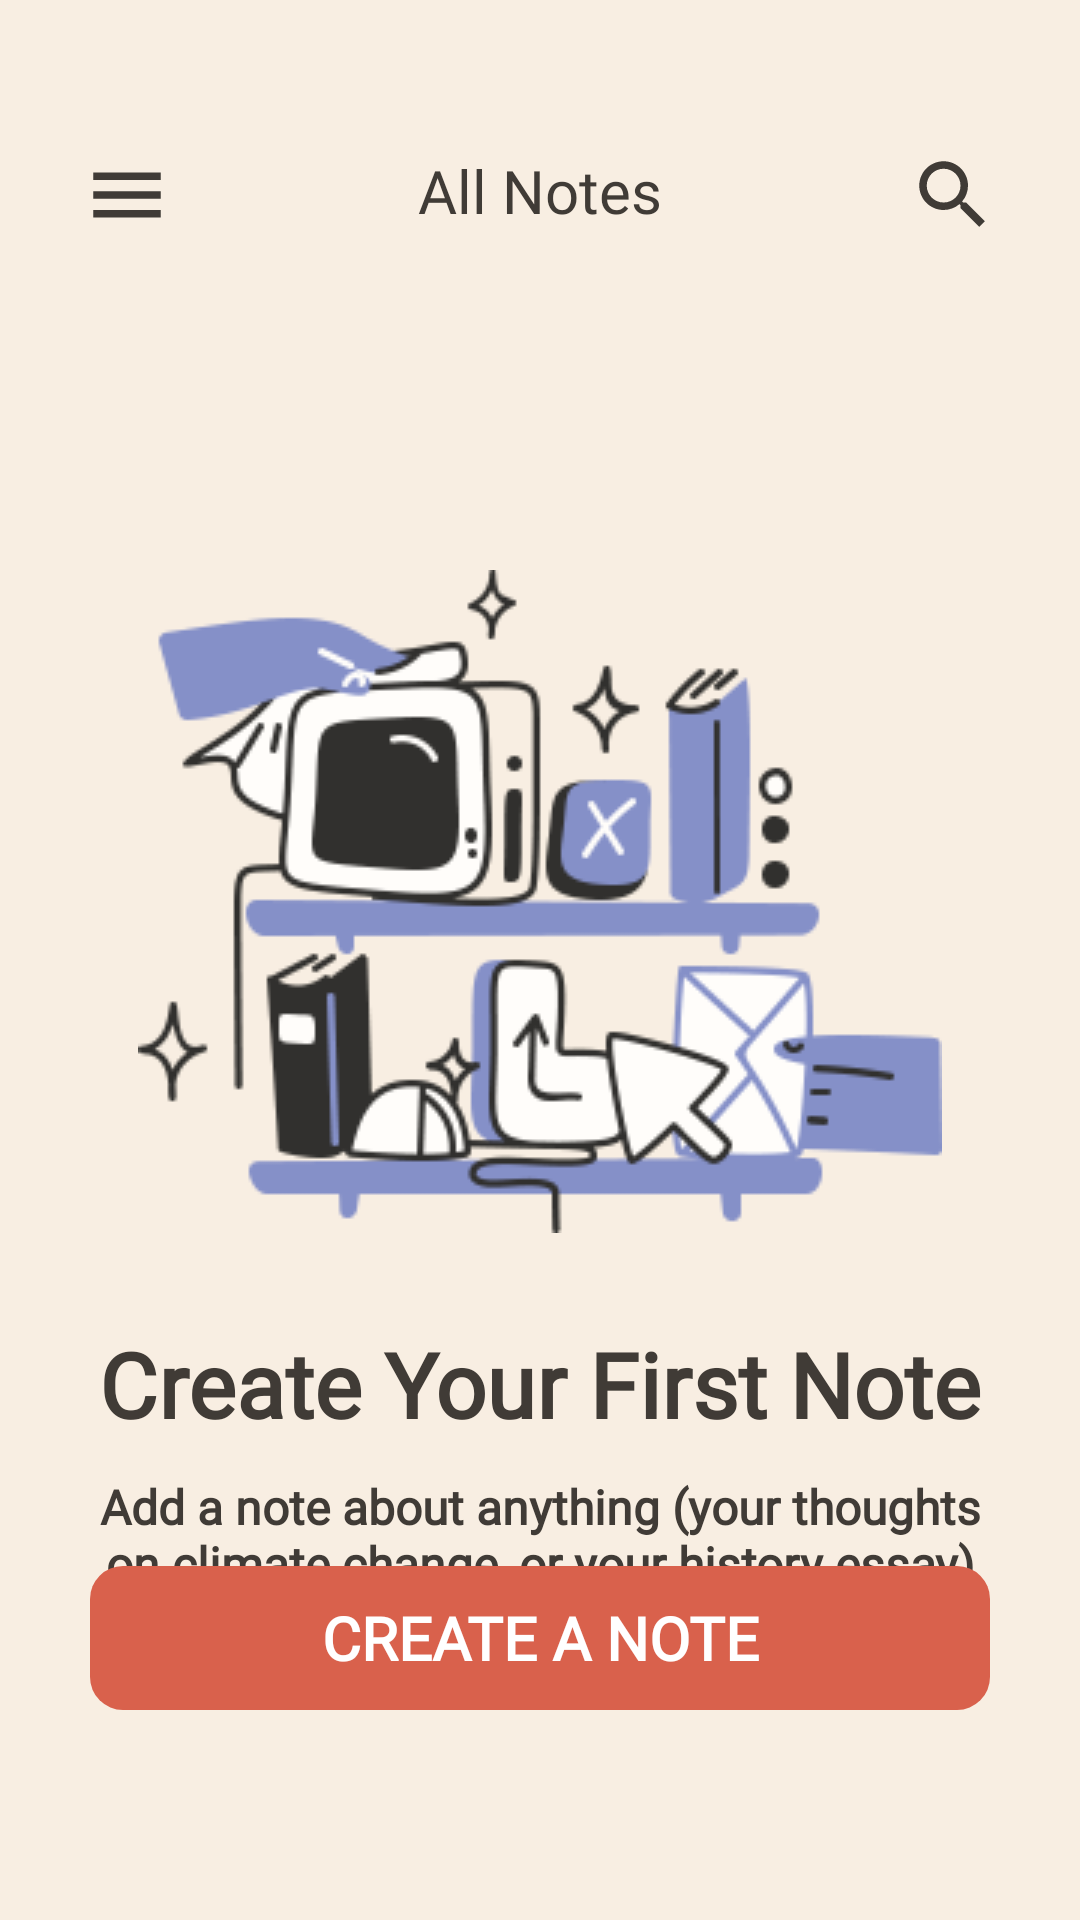

Write the Android layout XML for this screen, with the resource values it uses.
<!-- AndroidManifest.xml: application theme Theme.NotelyNotes -->
<!-- res/layout/activity_no_note.xml -->
<?xml version="1.0" encoding="utf-8"?>
<androidx.constraintlayout.widget.ConstraintLayout xmlns:android="http://schemas.android.com/apk/res/android"
    xmlns:app="http://schemas.android.com/apk/res-auto"
    xmlns:tools="http://schemas.android.com/tools"
    android:id="@+id/main"
    android:layout_width="match_parent"
    android:layout_height="match_parent"
    android:background="#f8eee2"
    tools:context=".NoNote">

    <LinearLayout
        android:id="@+id/linearLayout"
        android:layout_width="match_parent"
        android:layout_height="wrap_content"
        android:layout_marginStart="0dp"
        android:layout_marginTop="50dp"
        android:layout_marginEnd="0dp"
        app:layout_constraintEnd_toEndOf="parent"
        app:layout_constraintStart_toStartOf="parent"
        app:layout_constraintTop_toTopOf="parent">

        <ImageView
            android:id="@+id/menu_btn"
            android:layout_width="30dp"
            android:layout_height="30dp"
            android:layout_weight="1"
            android:background="#f8eee2"
            android:src="@drawable/baseline_menu_24"></ImageView>

        <TextView
            android:layout_width="wrap_content"
            android:layout_height="wrap_content"
            android:layout_weight="2"
            android:fontFamily="@font/nunitoblack"
            android:text="All Notes"
            android:textAlignment="center"
            android:textColor="#403b36"
            android:textSize="20dp"></TextView>

        <ImageView
            android:layout_width="30dp"
            android:layout_height="30dp"
            android:layout_weight="1"
            android:src="@drawable/baseline_search_24"></ImageView>

    </LinearLayout>

    <ImageView
        android:id="@+id/imageView2"
        android:layout_width="wrap_content"
        android:layout_height="wrap_content"
        android:layout_marginTop="110dp"
        android:src="@drawable/img2"

        app:layout_constraintEnd_toEndOf="parent"
        app:layout_constraintStart_toStartOf="parent"
        app:layout_constraintTop_toBottomOf="@+id/linearLayout"></ImageView>

    <TextView
        android:id="@+id/textView9"
        android:layout_width="match_parent"
        android:layout_height="wrap_content"
        android:layout_marginStart="30dp"
        android:layout_marginTop="30dp"
        android:layout_marginEnd="30dp"
        android:fontFamily="@font/nunitoblack"
        android:text="Create Your First Note"
        android:textAlignment="center"

        android:textColor="#403b36"
        android:textSize="30dp"
        android:textStyle="bold"
        app:layout_constraintEnd_toEndOf="parent"
        app:layout_constraintStart_toStartOf="parent"
        app:layout_constraintTop_toBottomOf="@+id/imageView2"></TextView>

    <TextView
        android:id="@+id/textView10"
        android:layout_width="match_parent"
        android:layout_height="wrap_content"
        android:layout_marginStart="30dp"
        android:layout_marginTop="10dp"
        android:layout_marginEnd="30dp"
        android:fontFamily="@font/nunitobold"
        android:text="Add a note about anything (your thoughts on climate change, or your history essay) and share it witht the world."
        android:textAlignment="center"
        android:textColor="#403b36"
        android:textSize="16dp"
        android:textStyle="bold"

        app:layout_constraintEnd_toEndOf="parent"
        app:layout_constraintStart_toStartOf="parent"
        app:layout_constraintTop_toBottomOf="@+id/textView9"></TextView>

    <Button
        android:id="@+id/create_note_btn"
        android:layout_width="match_parent"
        android:layout_height="wrap_content"
        android:layout_marginBottom="70dp"
        android:background="@drawable/get_started_btn"
        android:fontFamily="@font/nunitobold"
        android:text="Create A Note"
        android:layout_marginStart="30dp"
        android:layout_marginEnd="30dp"
        android:textColor="@color/white"
        android:textSize="20dp"
        android:textStyle="bold"
        app:backgroundTint="#d9614c"
        app:layout_constraintBottom_toBottomOf="parent"
        app:layout_constraintEnd_toEndOf="parent"
        app:layout_constraintStart_toStartOf="parent"></Button>

</androidx.constraintlayout.widget.ConstraintLayout>
<!-- resources referenced by this layout -->
<resources>
  <color name="white">#FFFFFFFF</color>
  <!-- drawable baseline_menu_24 (drawable) -->
  <vector xmlns:android="http://schemas.android.com/apk/res/android" android:height="24dp" android:tint="#403B36" android:viewportHeight="24" android:viewportWidth="24" android:width="24dp">
        
      <path android:fillColor="@android:color/white" android:pathData="M3,18h18v-2L3,16v2zM3,13h18v-2L3,11v2zM3,6v2h18L21,6L3,6z"/>
      
  </vector>
  <!-- drawable baseline_search_24 (drawable) -->
  <vector xmlns:android="http://schemas.android.com/apk/res/android" android:height="24dp" android:tint="#403B36" android:viewportHeight="24" android:viewportWidth="24" android:width="24dp">
        
      <path android:fillColor="@android:color/white" android:pathData="M15.5,14h-0.79l-0.28,-0.27C15.41,12.59 16,11.11 16,9.5 16,5.91 13.09,3 9.5,3S3,5.91 3,9.5 5.91,16 9.5,16c1.61,0 3.09,-0.59 4.23,-1.57l0.27,0.28v0.79l5,4.99L20.49,19l-4.99,-5zM9.5,14C7.01,14 5,11.99 5,9.5S7.01,5 9.5,5 14,7.01 14,9.5 11.99,14 9.5,14z"/>
      
  </vector>
  <!-- drawable get_started_btn (drawable) -->
  <?xml version="1.0" encoding="utf-8"?>
  <shape xmlns:android="http://schemas.android.com/apk/res/android">
      <corners android:radius="11dp"></corners>
  </shape>
  <!-- drawable img2: png bitmap (drawable, 24833 bytes) -->
  <style name="Theme.NotelyNotes" parent="Theme.Material3.DayNight.NoActionBar">
          <item name="colorPrimary">#d9614c</item>
          <item name="colorPrimaryDark">#d9614c</item>
          <item name="android:statusBarColor">#f8eee2</item>
      </style>
</resources>
